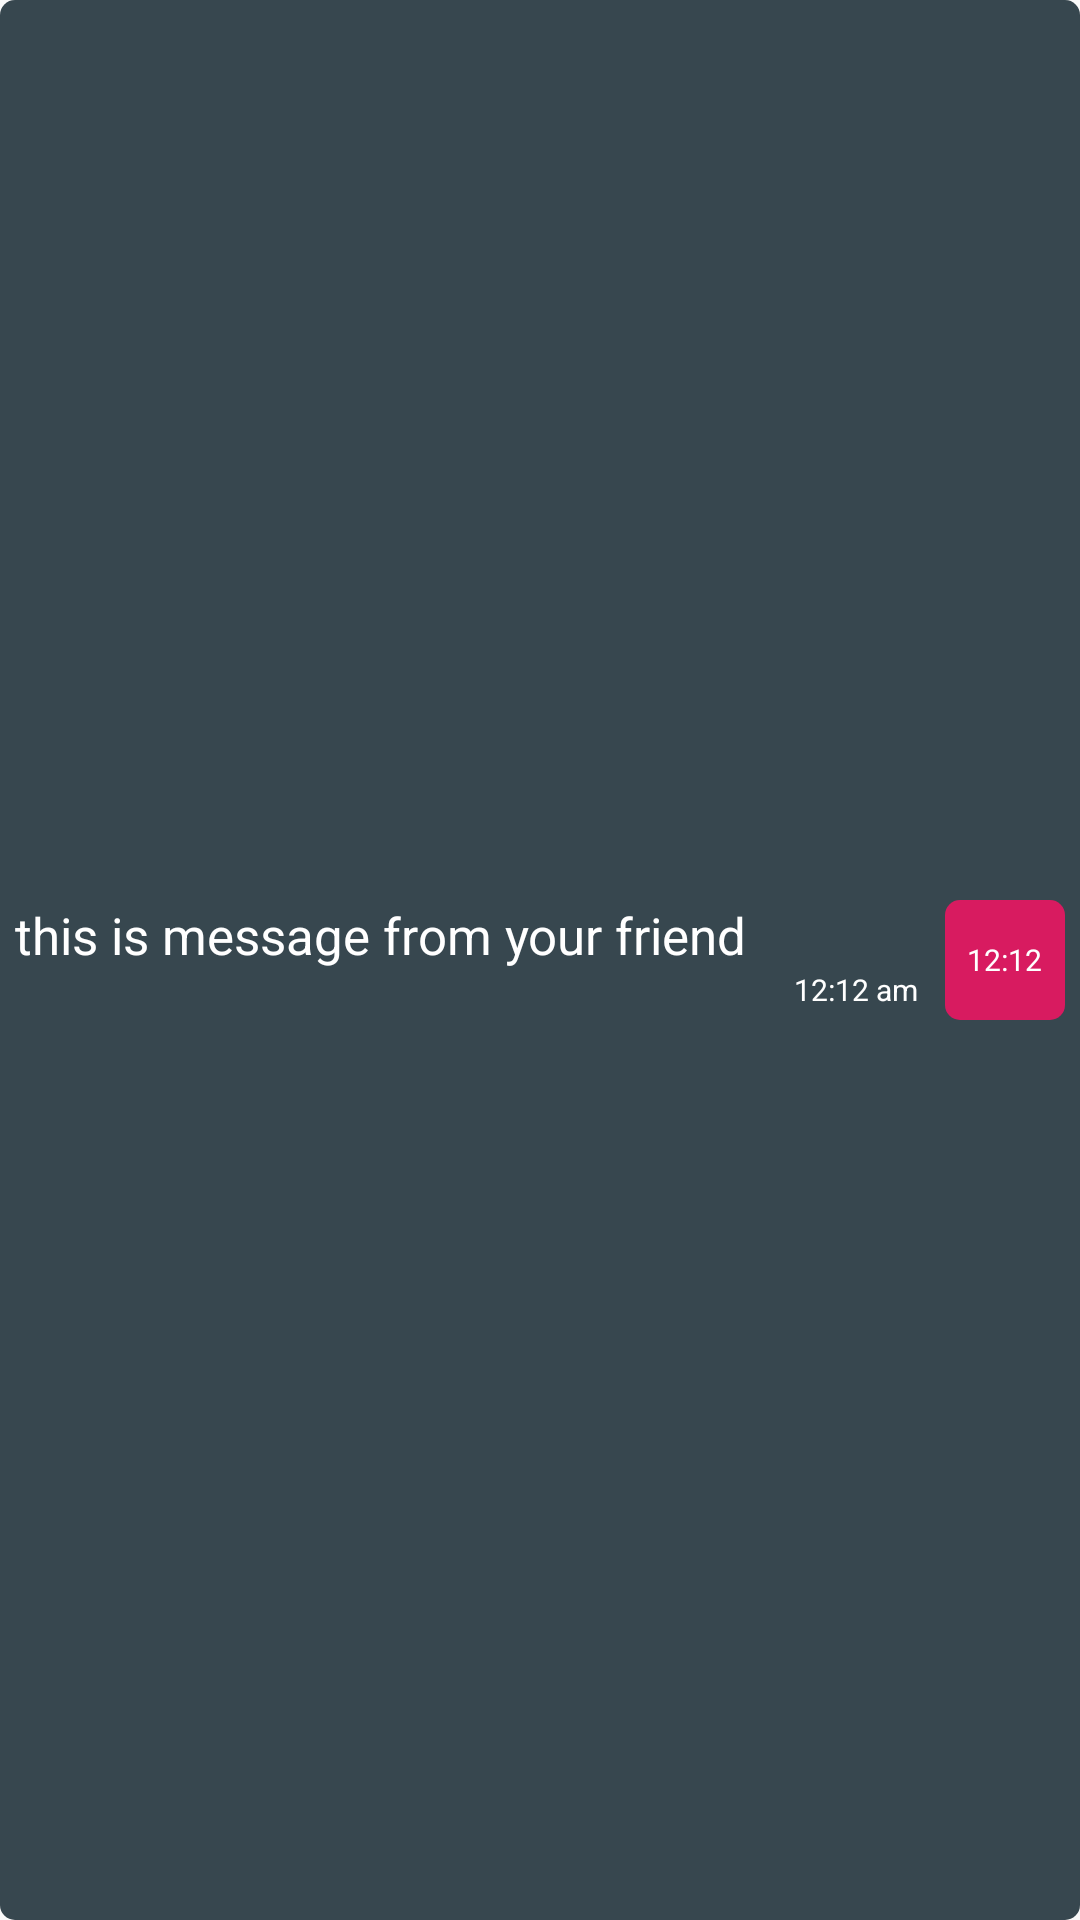

Android layout source for this screen:
<!-- AndroidManifest.xml: application theme AppTheme -->
<!-- res/layout/song_bubble_left.xml -->
<?xml version="1.0" encoding="utf-8"?>
<LinearLayout
    xmlns:android="http://schemas.android.com/apk/res/android" android:layout_width="wrap_content"
    android:layout_height="wrap_content"
    android:orientation="horizontal"
    android:id="@+id/chat_bubble_layout"
    android:gravity="center_vertical"
    android:background="@drawable/round_corners_accent">

    <LinearLayout
        android:layout_width="wrap_content"
        android:layout_height="wrap_content"
        android:orientation="vertical"
        android:layout_marginLeft="5dp"
        android:layout_weight="1.0">
        <TextView
            android:layout_width="wrap_content"
            android:layout_height="wrap_content"
            android:id="@+id/song_bubble_title"
            android:textSize="17sp"
            android:layout_gravity="center_vertical"
            android:layout_weight="1.0"
            android:text="this is message from your friend"
            android:textColor="#ffffff"
            android:singleLine="true"/>

            <TextView
                android:layout_width="wrap_content"
                android:layout_height="wrap_content"
                android:textColor="#ffffff"
                android:text="12:12 am"
                android:textSize="10sp"
                android:layout_marginRight="4dp"
                android:id="@+id/timeStampTextView"
                android:layout_marginBottom="3dp"
                android:layout_gravity="right"/>

    </LinearLayout>

    <TextView
        android:layout_width="0dp"
        android:layout_height="0dp"
        android:id="@+id/messageId"/>

    <LinearLayout
        android:layout_width="40dp"
        android:layout_height="40dp"
        android:background="@drawable/round_corners_primary"
        android:orientation="vertical"
        android:gravity="center"
        android:layout_margin="5dp">

        <ImageView
            android:layout_width="wrap_content"
            android:layout_height="wrap_content"
            android:src="@drawable/ic_headset_white_24dp"/>

        <TextView
            android:layout_width="wrap_content"
            android:layout_height="wrap_content"
            android:text="12:12"
            android:textSize="10sp"
            android:textColor="#ffffff"
            android:id="@+id/songDurationTextView"/>
    </LinearLayout>

</LinearLayout>
<!-- resources referenced by this layout -->
<resources>
  <!-- drawable round_corners_accent (drawable) -->
  <?xml version="1.0" encoding="utf-8"?>
  <shape xmlns:android="http://schemas.android.com/apk/res/android"
      android:shape="rectangle">
      <solid android:color="@color/colorAccent" />
      <corners android:radius="5dp"></corners>
  </shape>
  <!-- drawable round_corners_primary (drawable) -->
  <?xml version="1.0" encoding="utf-8"?>
  <shape xmlns:android="http://schemas.android.com/apk/res/android"
      android:shape="rectangle">
      <solid android:color="@color/colorPrimary" />
      <corners android:radius="5dp"></corners>
  </shape>
  <style name="AppTheme" parent="Theme.AppCompat.Light.DarkActionBar">
          
          <item name="colorPrimary">@color/colorPrimary</item>
          <item name="colorPrimaryDark">@color/colorPrimaryDark</item>
          <item name="colorAccent">@color/colorAccent</item>
      </style>
  <color name="colorAccent">#37474F</color>
  <color name="colorPrimary">#D81B60</color>
  <color name="colorPrimaryDark">#C2185B</color>
</resources>
